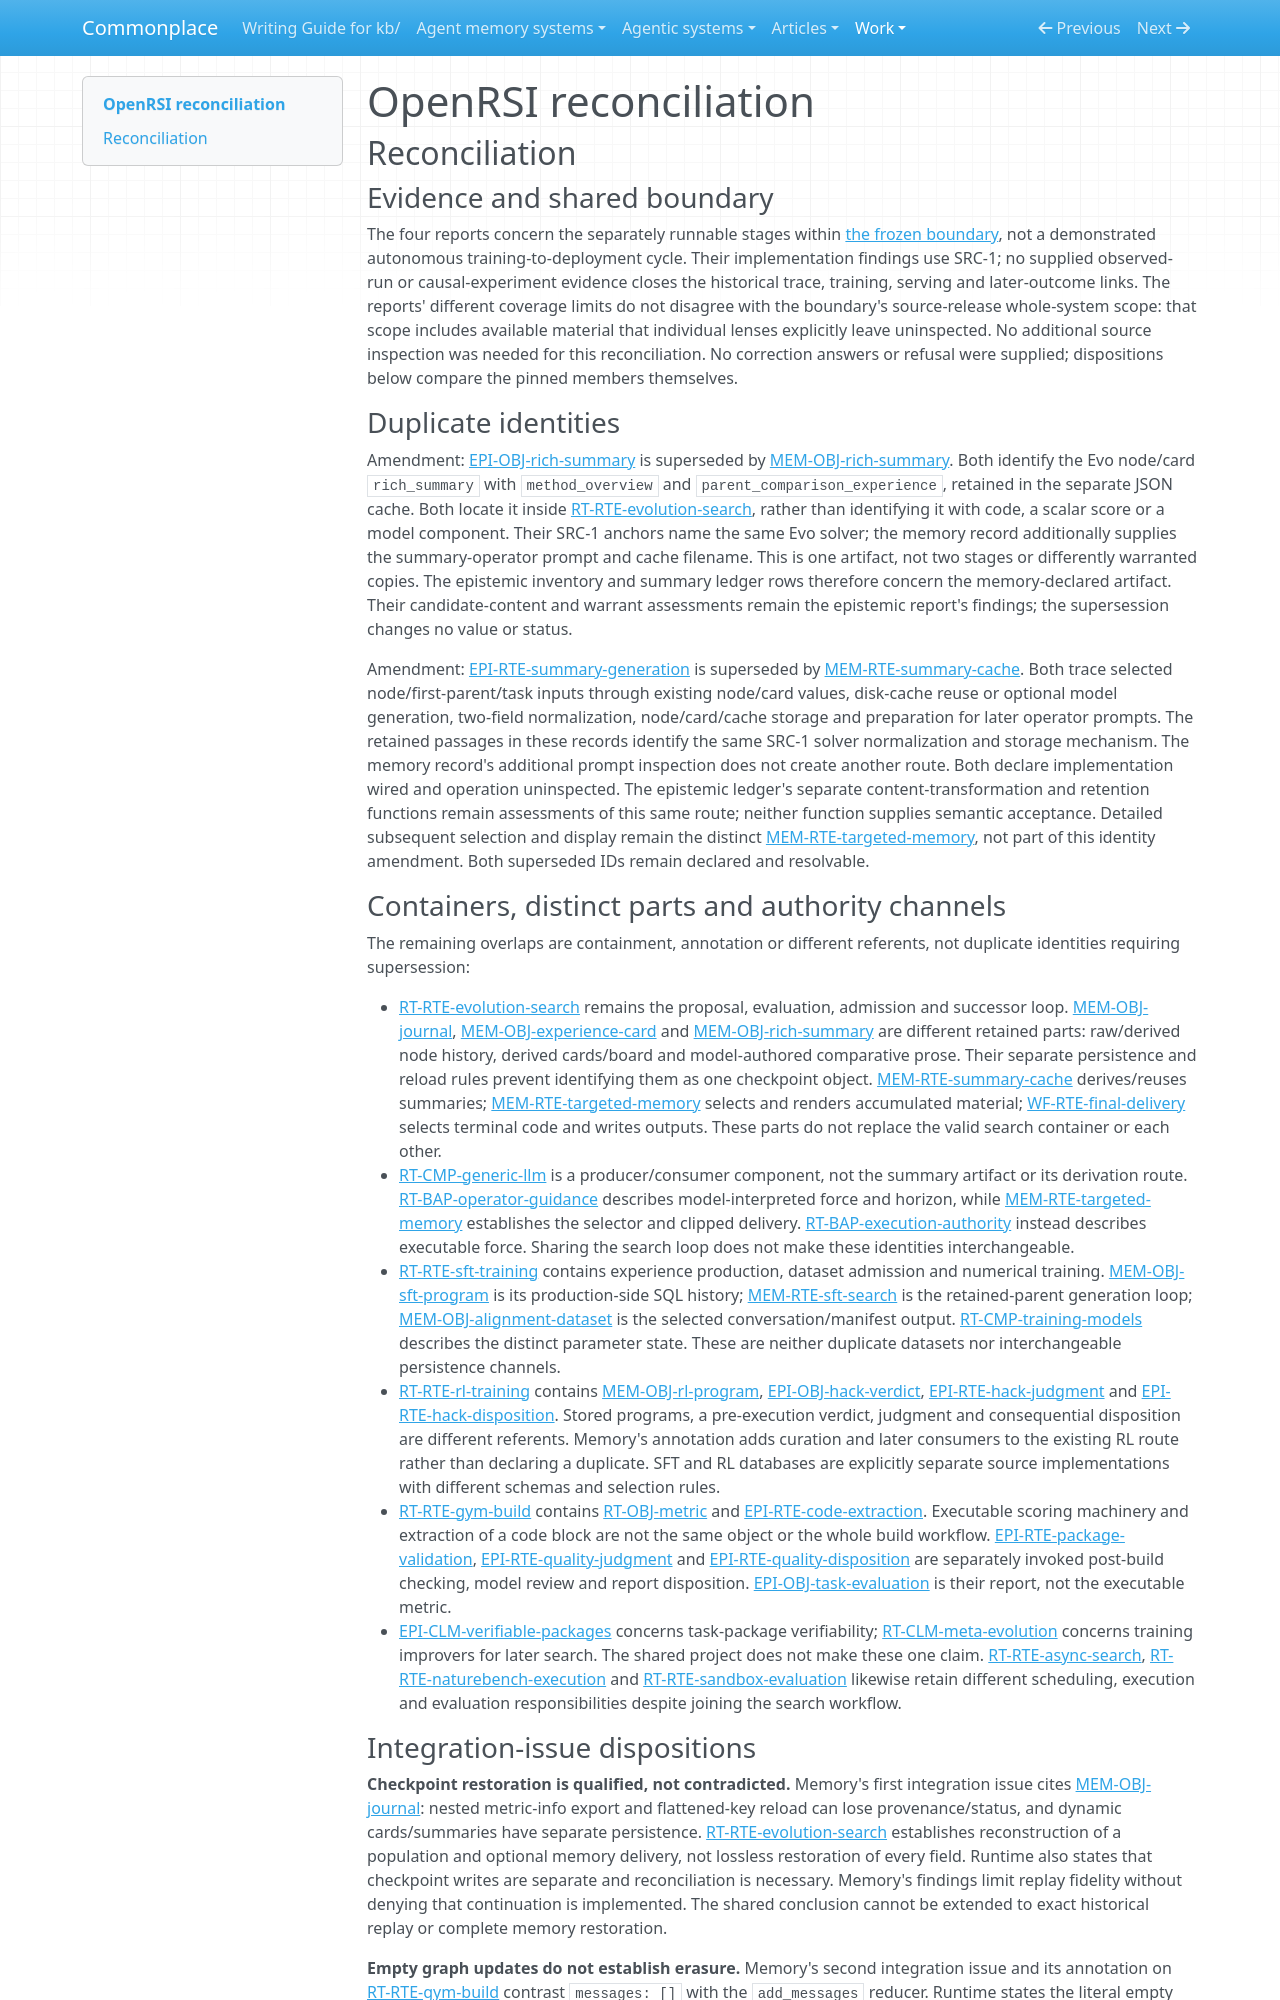

repository: zby/commonplace · page: work/agentic-system-completion/evidence/publications/openrsi/AAS-2026-10-14-openrsi-c72dec9967a3-01/reconciliation/index.html · generator: mkdocs

---
type: agentic-system-analyses/types/agentic-system-reconciliation-report.md
description: "Reconciliation of OpenRSI runtime, memory, epistemic and workflow records at the frozen OpenMLE release."
run-id: AAS-2026-10-14-openrsi-c72dec9967a3-01
reviewed-boundary: "71ae803a035d5e3b78c19fa49ed9f67d0550cbaa"
---

# OpenRSI reconciliation

## Reconciliation

### Evidence and shared boundary

The four reports concern the separately runnable stages within [the frozen boundary](boundary.md#boundary-and-evidence), not a demonstrated autonomous training-to-deployment cycle. Their implementation findings use SRC-1; no supplied observed-run or causal-experiment evidence closes the historical trace, training, serving and later-outcome links. The reports' different coverage limits do not disagree with the boundary's source-release whole-system scope: that scope includes available material that individual lenses explicitly leave uninspected. No additional source inspection was needed for this reconciliation. No correction answers or refusal were supplied; dispositions below compare the pinned members themselves.

### Duplicate identities

Amendment: [EPI-OBJ-rich-summary](epistemic.md#epi-obj-rich-summary) is superseded by [MEM-OBJ-rich-summary](memory.md#mem-obj-rich-summary). Both identify the Evo node/card `rich_summary` with `method_overview` and `parent_comparison_experience`, retained in the separate JSON cache. Both locate it inside [RT-RTE-evolution-search](runtime.md#rt-rte-evolution-search), rather than identifying it with code, a scalar score or a model component. Their SRC-1 anchors name the same Evo solver; the memory record additionally supplies the summary-operator prompt and cache filename. This is one artifact, not two stages or differently warranted copies. The epistemic inventory and summary ledger rows therefore concern the memory-declared artifact. Their candidate-content and warrant assessments remain the epistemic report's findings; the supersession changes no value or status.

Amendment: [EPI-RTE-summary-generation](epistemic.md#epi-rte-summary-generation) is superseded by [MEM-RTE-summary-cache](memory.md#mem-rte-summary-cache). Both trace selected node/first-parent/task inputs through existing node/card values, disk-cache reuse or optional model generation, two-field normalization, node/card/cache storage and preparation for later operator prompts. The retained passages in these records identify the same SRC-1 solver normalization and storage mechanism. The memory record's additional prompt inspection does not create another route. Both declare implementation wired and operation uninspected. The epistemic ledger's separate content-transformation and retention functions remain assessments of this same route; neither function supplies semantic acceptance. Detailed subsequent selection and display remain the distinct [MEM-RTE-targeted-memory](memory.md#mem-rte-targeted-memory), not part of this identity amendment. Both superseded IDs remain declared and resolvable.

### Containers, distinct parts and authority channels

The remaining overlaps are containment, annotation or different referents, not duplicate identities requiring supersession:

- [RT-RTE-evolution-search](runtime.md#rt-rte-evolution-search) remains the proposal, evaluation, admission and successor loop. [MEM-OBJ-journal](memory.md#mem-obj-journal), [MEM-OBJ-experience-card](memory.md#mem-obj-experience-card) and [MEM-OBJ-rich-summary](memory.md#mem-obj-rich-summary) are different retained parts: raw/derived node history, derived cards/board and model-authored comparative prose. Their separate persistence and reload rules prevent identifying them as one checkpoint object. [MEM-RTE-summary-cache](memory.md#mem-rte-summary-cache) derives/reuses summaries; [MEM-RTE-targeted-memory](memory.md#mem-rte-targeted-memory) selects and renders accumulated material; [WF-RTE-final-delivery](workflow.md#wf-rte-final-delivery) selects terminal code and writes outputs. These parts do not replace the valid search container or each other.
- [RT-CMP-generic-llm](runtime.md#rt-cmp-generic-llm) is a producer/consumer component, not the summary artifact or its derivation route. [RT-BAP-operator-guidance](runtime.md#rt-bap-operator-guidance) describes model-interpreted force and horizon, while [MEM-RTE-targeted-memory](memory.md#mem-rte-targeted-memory) establishes the selector and clipped delivery. [RT-BAP-execution-authority](runtime.md#rt-bap-execution-authority) instead describes executable force. Sharing the search loop does not make these identities interchangeable.
- [RT-RTE-sft-training](runtime.md#rt-rte-sft-training) contains experience production, dataset admission and numerical training. [MEM-OBJ-sft-program](memory.md#mem-obj-sft-program) is its production-side SQL history; [MEM-RTE-sft-search](memory.md#mem-rte-sft-search) is the retained-parent generation loop; [MEM-OBJ-alignment-dataset](memory.md#mem-obj-alignment-dataset) is the selected conversation/manifest output. [RT-CMP-training-models](runtime.md#rt-cmp-training-models) describes the distinct parameter state. These are neither duplicate datasets nor interchangeable persistence channels.
- [RT-RTE-rl-training](runtime.md#rt-rte-rl-training) contains [MEM-OBJ-rl-program](memory.md#mem-obj-rl-program), [EPI-OBJ-hack-verdict](epistemic.md#epi-obj-hack-verdict), [EPI-RTE-hack-judgment](epistemic.md#epi-rte-hack-judgment) and [EPI-RTE-hack-disposition](epistemic.md#epi-rte-hack-disposition). Stored programs, a pre-execution verdict, judgment and consequential disposition are different referents. Memory's annotation adds curation and later consumers to the existing RL route rather than declaring a duplicate. SFT and RL databases are explicitly separate source implementations with different schemas and selection rules.
- [RT-RTE-gym-build](runtime.md#rt-rte-gym-build) contains [RT-OBJ-metric](runtime.md#rt-obj-metric) and [EPI-RTE-code-extraction](epistemic.md#epi-rte-code-extraction). Executable scoring machinery and extraction of a code block are not the same object or the whole build workflow. [EPI-RTE-package-validation](epistemic.md#epi-rte-package-validation), [EPI-RTE-quality-judgment](epistemic.md#epi-rte-quality-judgment) and [EPI-RTE-quality-disposition](epistemic.md#epi-rte-quality-disposition) are separately invoked post-build checking, model review and report disposition. [EPI-OBJ-task-evaluation](epistemic.md#epi-obj-task-evaluation) is their report, not the executable metric.
- [EPI-CLM-verifiable-packages](epistemic.md#epi-clm-verifiable-packages) concerns task-package verifiability; [RT-CLM-meta-evolution](runtime.md#rt-clm-meta-evolution) concerns training improvers for later search. The shared project does not make these one claim. [RT-RTE-async-search](runtime.md#rt-rte-async-search), [RT-RTE-naturebench-execution](runtime.md#rt-rte-naturebench-execution) and [RT-RTE-sandbox-evaluation](runtime.md#rt-rte-sandbox-evaluation) likewise retain different scheduling, execution and evaluation responsibilities despite joining the search workflow.
